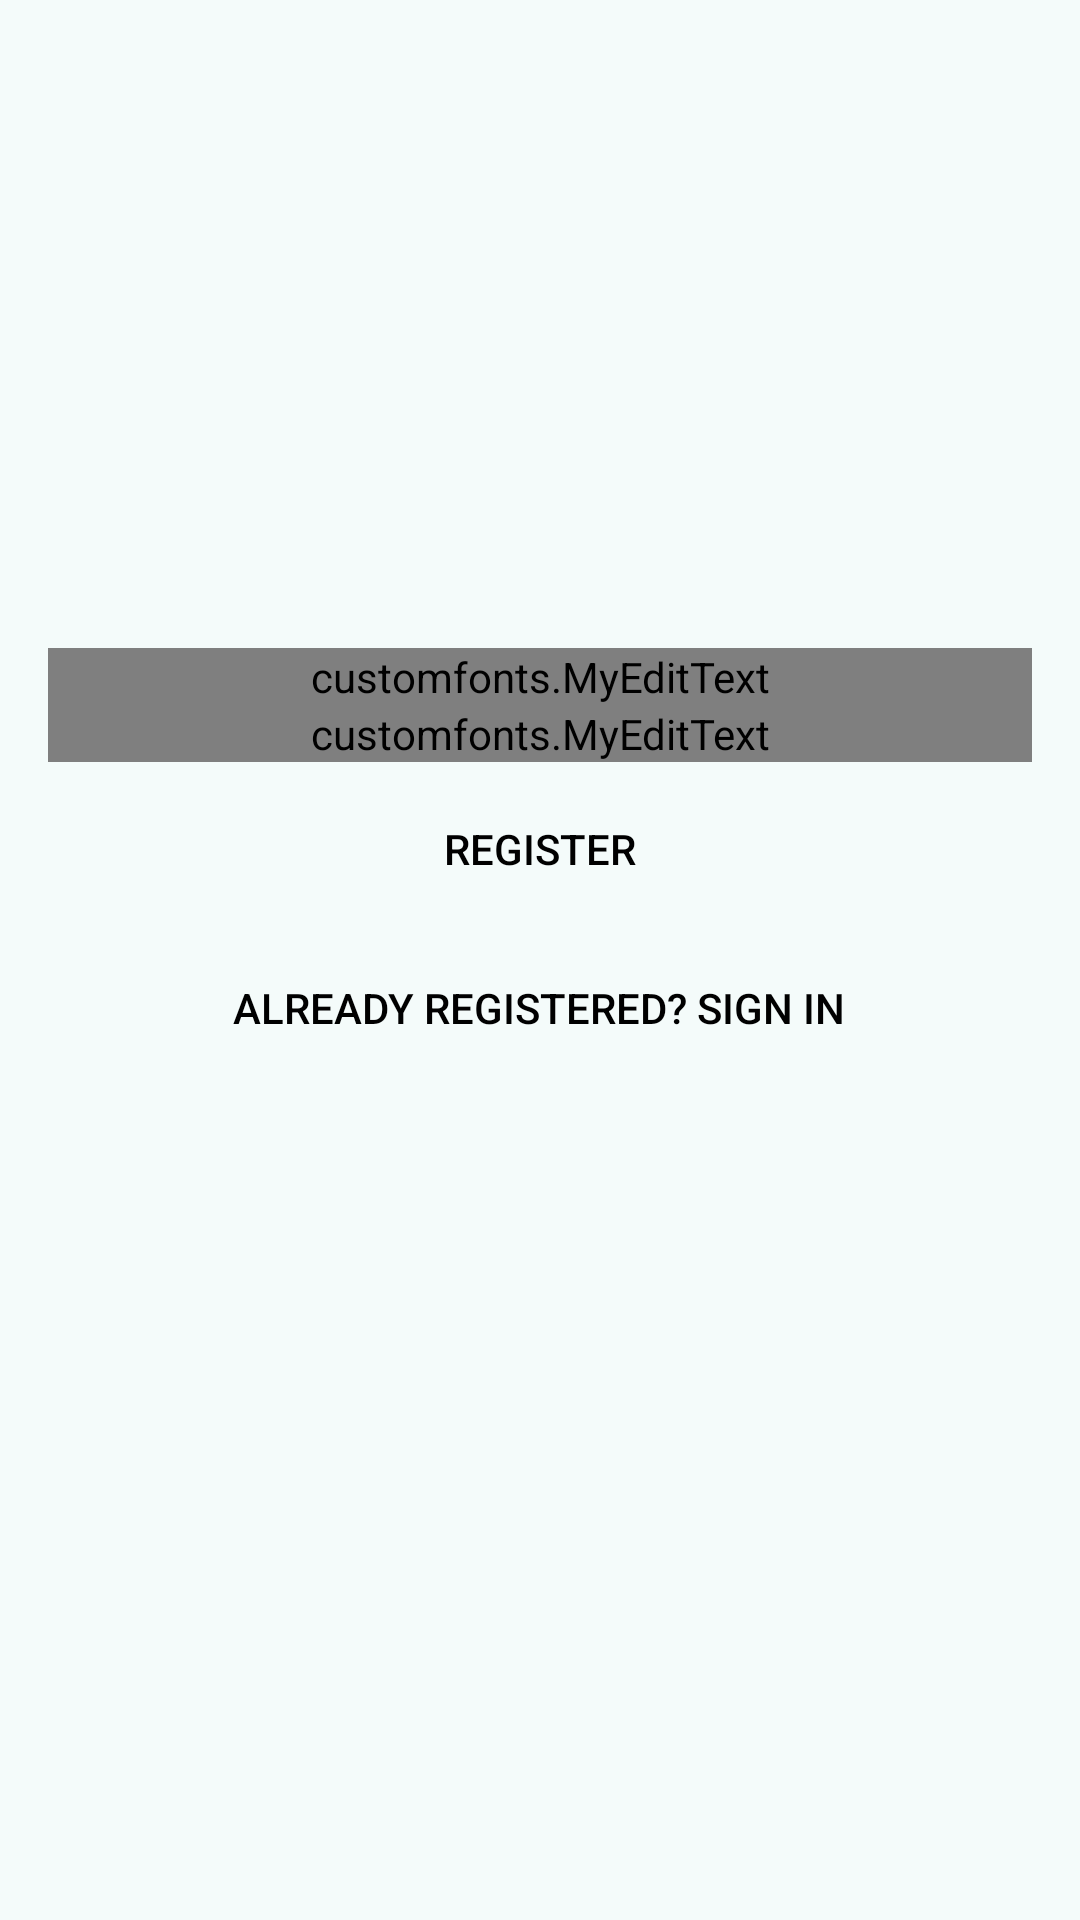

Layout XML and referenced resources for this Android screen:
<!-- AndroidManifest.xml: application theme Theme.GetIt -->
<!-- res/layout/activity_signup.xml -->
<RelativeLayout xmlns:android="http://schemas.android.com/apk/res/android"
    xmlns:tools="http://schemas.android.com/tools" android:layout_width="match_parent"
    android:layout_height="match_parent"
    android:paddingBottom="@dimen/activity_vertical_margin"
    android:paddingLeft="@dimen/activity_horizontal_margin"
    android:paddingRight="@dimen/activity_horizontal_margin"
    android:paddingTop="@dimen/activity_vertical_margin"
    tools:context=".SignupActivity">


    <ImageView
        android:id="@+id/logoimage"
        android:layout_width="300dp"
        android:layout_height="200dp"
        android:src="@drawable/logo_image"
        android:transitionName="profile"

        />
    <customfonts.MyEditText
        android:id="@+id/username"
        android:layout_width="match_parent"
        android:layout_height="wrap_content"
        android:layout_below="@+id/logoimage"
        android:hint="@string/label_username"
        android:labelFor="@string/label_username"
        >

        <requestFocus />

    </customfonts.MyEditText>

    <customfonts.MyEditText
        android:id="@+id/password"
        android:layout_width="match_parent"
        android:layout_height="wrap_content"
        android:layout_below="@+id/username"
        android:hint="@string/label_password"
        android:inputType="textPassword"
        >

    </customfonts.MyEditText>



    <Button
        android:id="@+id/alreadySignInButtonId"
        android:layout_width="wrap_content"
        android:layout_height="wrap_content"
        android:padding="5dp"
        android:layout_below="@+id/signup_button"
        android:layout_margin="5dp"
        android:background="@drawable/ripple"
        android:backgroundTint="#42aaaf"
        android:elevation="10dp"
        android:layout_centerHorizontal="true"
        android:text="@string/label_alreadyloginbutton"
        android:textColor="@android:color/black"
        />
    <Button
        android:id="@+id/signup_button"
        android:layout_width="wrap_content"
        android:layout_height="wrap_content"
        android:padding="5dp"
        android:layout_marginTop="5dp"
        android:layout_below="@+id/password"
        android:background="@drawable/ripple"
        android:layout_centerHorizontal="true"
        android:backgroundTint="#42aaaf"
        android:elevation="10dp"
        android:text="@string/label_signupbutton"
        android:textColor="@android:color/black"
        />
    <ProgressBar
        android:id="@+id/progressBar"
        android:layout_below="@+id/alreadySignInButtonId"
        android:layout_width="30dp"
        android:layout_height="30dp"
        android:layout_gravity="center|bottom"
        android:layout_marginBottom="20dp"
        android:visibility="gone" />


</RelativeLayout>
<!-- resources referenced by this layout -->
<resources>
  <dimen name="activity_horizontal_margin">16dp</dimen>
  <dimen name="activity_vertical_margin">16dp</dimen>
  <!-- drawable ripple (drawable) -->
  <?xml version="1.0" encoding="utf-8"?>
  <selector xmlns:android="http://schemas.android.com/apk/res/android">
      <item android:drawable="@color/my_color_highlight_focus" android:state_focused="true"/>
      <item android:drawable="@color/my_color_highlight_press" android:state_pressed="true"/>
      <item android:drawable="@android:color/transparent"/>
  </selector>
  <string name="label_alreadyloginbutton">Already Registered? Sign in</string>
  <string name="label_password">Password</string>
  <string name="label_signupbutton">Register</string>
  <string name="label_username">Email Address</string>
  <color name="my_color_highlight_focus">#CCE99E63</color>
  <color name="my_color_highlight_press">#77E99E63</color>
  <color name="md_primary">#006A6B</color>
  <color name="md_on_primary">#FFFFFF</color>
  <color name="md_primary_container">#9CF1F2</color>
  <color name="md_on_primary_container">#002020</color>
  <color name="md_inverse_primary">#80D4D6</color>
  <color name="md_secondary">#4A6363</color>
  <color name="md_on_secondary">#FFFFFF</color>
  <color name="md_secondary_container">#CCE8E7</color>
  <color name="md_on_secondary_container">#051F1F</color>
  <color name="md_tertiary">#B3501E</color>
  <color name="md_on_tertiary">#FFFFFF</color>
  <color name="md_tertiary_container">#FFDBCC</color>
  <color name="md_on_tertiary_container">#351000</color>
  <color name="md_error">#BA1A1A</color>
  <color name="md_on_error">#FFFFFF</color>
  <color name="md_error_container">#FFDAD6</color>
  <color name="md_on_error_container">#410002</color>
  <color name="md_background">#F4FBFA</color>
  <color name="md_on_background">#161D1D</color>
  <color name="md_surface">#F4FBFA</color>
  <color name="md_on_surface">#161D1D</color>
  <color name="md_surface_variant">#DAE5E4</color>
  <color name="md_on_surface_variant">#3F4948</color>
  <color name="md_outline">#6F7979</color>
  <color name="md_outline_variant">#BEC9C8</color>
  <color name="md_surface_container_lowest">#FFFFFF</color>
  <color name="md_surface_container_low">#EFF5F4</color>
  <color name="md_surface_container">#E9EFEE</color>
  <color name="md_surface_container_high">#E3E9E9</color>
  <color name="md_surface_container_highest">#DDE4E3</color>
  <color name="md_inverse_surface">#2B3231</color>
  <color name="md_inverse_on_surface">#ECF2F1</color>
</resources>
